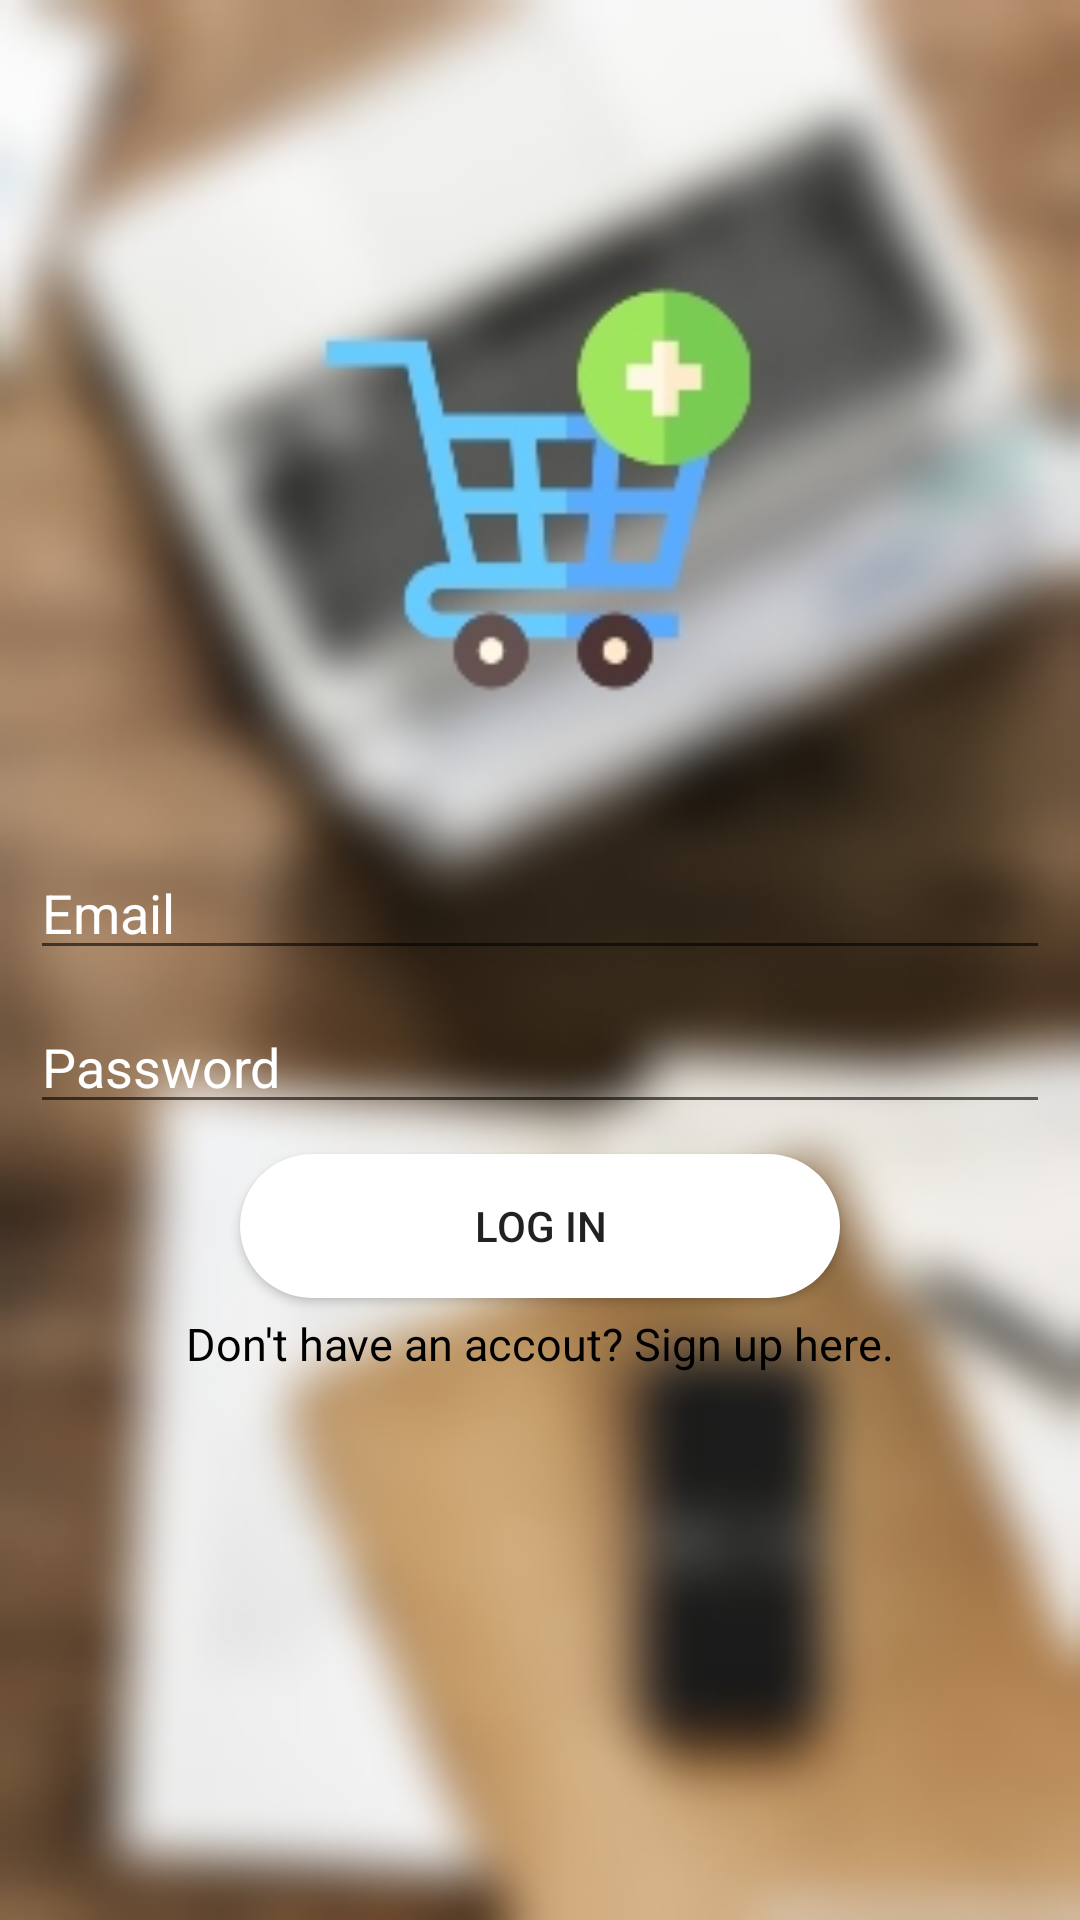

Android layout source for this screen:
<!-- AndroidManifest.xml: application theme Theme.BidingApplication -->
<!-- res/layout/activity_login.xml -->
<?xml version="1.0" encoding="utf-8"?>
<LinearLayout xmlns:android="http://schemas.android.com/apk/res/android"
    xmlns:app="http://schemas.android.com/apk/res-auto"
    xmlns:tools="http://schemas.android.com/tools"
    android:layout_width="match_parent"
    android:orientation="vertical"
    android:layout_gravity="center"
    android:background="@drawable/spline"
    android:gravity="center"
    android:layout_height="match_parent"
    tools:context=".signup.loginActivity">

    <EditText
        android:layout_marginTop="100dp"
        android:layout_marginLeft="10dp"
        android:layout_marginRight="10dp"
        android:layout_width="match_parent"
        android:layout_height="wrap_content"
        android:textColorHint="@color/white"
        android:textColor="@color/white"
        android:hint="Email"
        android:inputType="textEmailAddress"
        android:id="@+id/loginEmail"
        />
    <EditText
        android:layout_width="match_parent"
        android:layout_height="wrap_content"
        android:layout_margin="10dp"
        android:hint="Password"
        android:inputType="textPassword"
        android:textColorHint="@color/white"
        android:textColor="@color/white"
        android:id="@+id/loginPassword"
        />
    <androidx.appcompat.widget.AppCompatButton
        android:layout_width="200dp"
        android:layout_height="wrap_content"
        android:text="Log in"
        android:background="@drawable/button"
        android:id="@+id/loginButton"
        />
    <TextView
        android:layout_width="wrap_content"
        android:layout_height="wrap_content"
        android:layout_marginTop="5dp"
        android:text="Don't have an accout? Sign up here."
        android:textColor="#000000"
        android:textSize="15sp"

        android:id="@+id/loginText"
        />
</LinearLayout>
<!-- resources referenced by this layout -->
<resources>
  <!-- drawable button (drawable) -->
  <?xml version="1.0" encoding="utf-8"?>
  <shape xmlns:android="http://schemas.android.com/apk/res/android">
  <corners android:bottomRightRadius="250dp"
      android:bottomLeftRadius="250dp"
      android:topRightRadius="250dp"
      android:topLeftRadius="250dp"
      />
      <gradient android:startColor="@color/white"
          android:endColor="@color/white"/>
  </shape>
  <!-- drawable spline: jpg bitmap (drawable-v24, 34932 bytes) -->
  <style name="Theme.BidingApplication" parent="Theme.MaterialComponents.DayNight.NoActionBar">
          
          <item name="colorPrimary">@color/purple_500</item>
          <item name="colorPrimaryVariant">@color/purple_700</item>
          <item name="colorOnPrimary">@color/white</item>
          
          <item name="colorSecondary">@color/teal_200</item>
          <item name="colorSecondaryVariant">@color/teal_700</item>
          <item name="colorOnSecondary">@color/black</item>
          
          <item name="android:statusBarColor" tools:targetApi="l">?attr/colorPrimaryVariant</item>
          
      </style>
  <!-- not gathered from this repository: default colours our renderer supplied (Android Studio template values) -->
  <color name="purple_500">#FF6200EE</color>
  <color name="purple_700">#FF3700B3</color>
  <color name="teal_200">#FF03DAC5</color>
  <color name="teal_700">#FF018786</color>
  <color name="black">#FF000000</color>
  <color name="white">#FFFFFFFF</color>
</resources>
